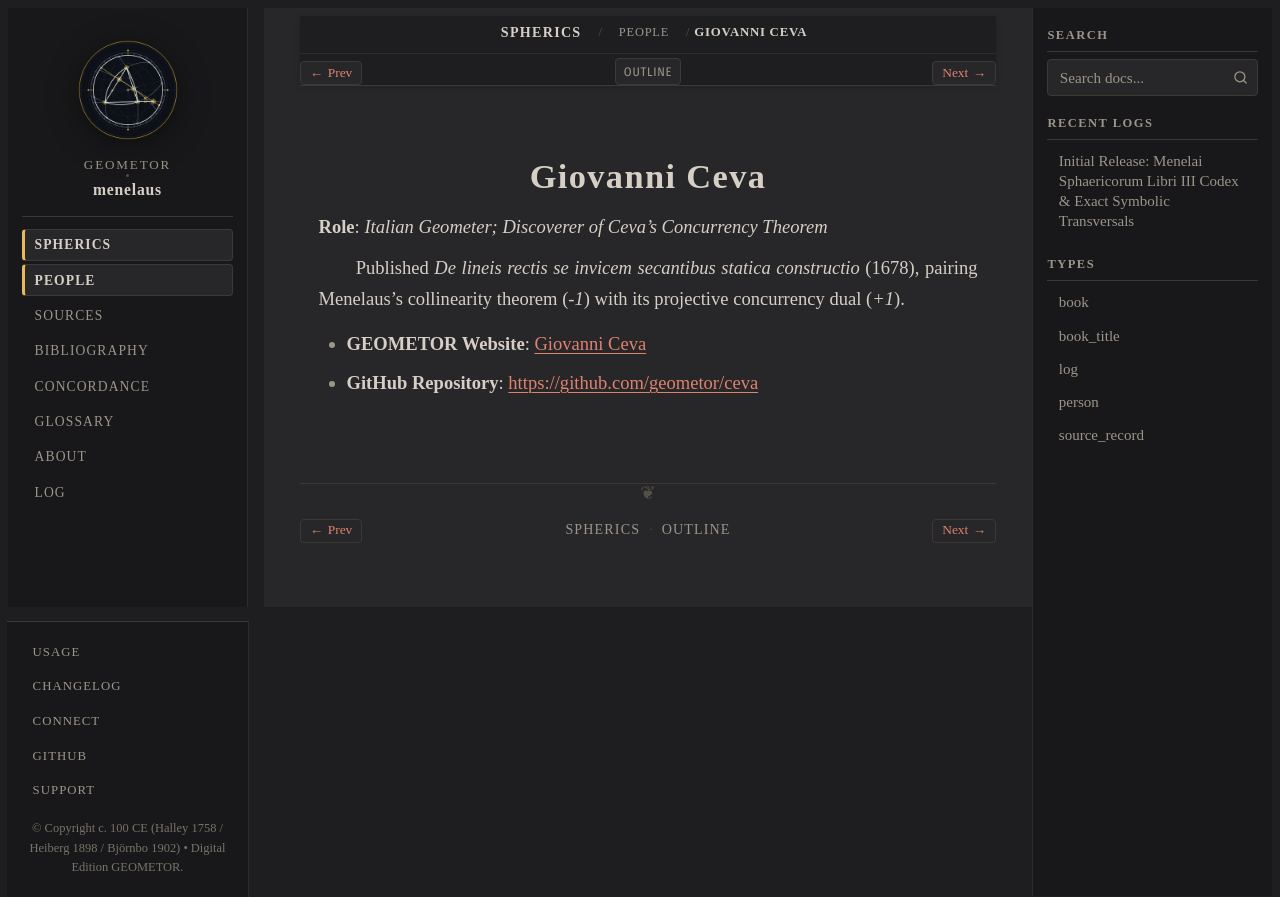

repository: geometor/menelaus · page: sphaerica/people/ceva.html · generator: sphinx

:type: person
:layout: book
:death_year: 1734
:death_label: 1734
:lifespan: 1647 – 1734
:site_url: https://geometor.github.io/ceva/
:github_url: https://github.com/geometor/ceva
:excerpt: Role: Italian Geometer; Discoverer of Ceva's Concurrency Theorem

.. _person-ceva:

Giovanni Ceva
=============

**Role**: *Italian Geometer; Discoverer of Ceva's Concurrency Theorem*

Published *De lineis rectis se invicem secantibus statica constructio* (1678), pairing Menelaus's collinearity theorem (`-1`) with its projective concurrency dual (`+1`).

* **GEOMETOR Website**: `Giovanni Ceva <https://geometor.github.io/ceva/>`_
* **GitHub Repository**: `https://github.com/geometor/ceva <https://github.com/geometor/ceva>`_
